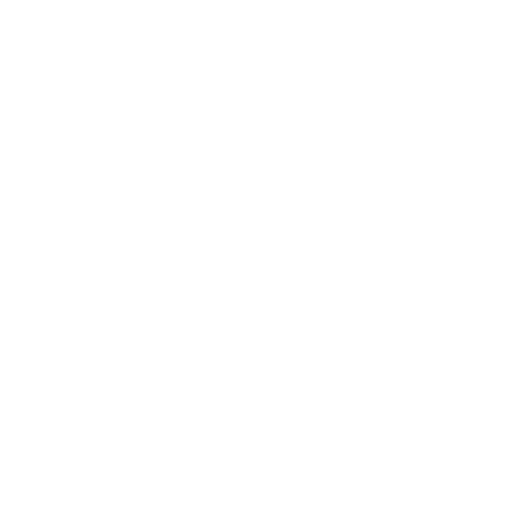
t = 0.00 s
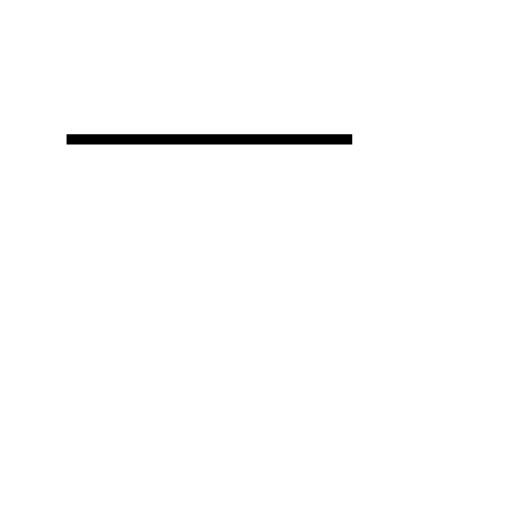
t = 0.84 s
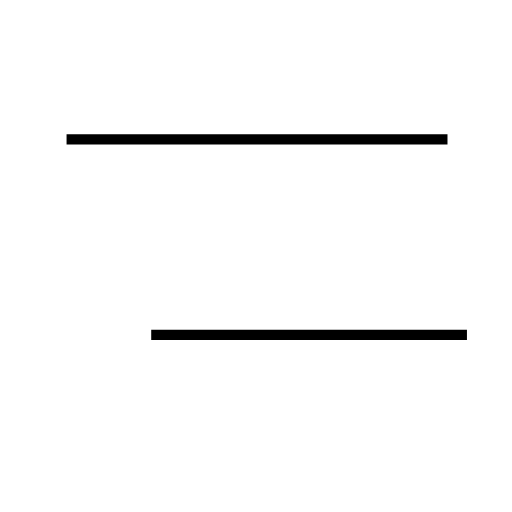
t = 2.04 s
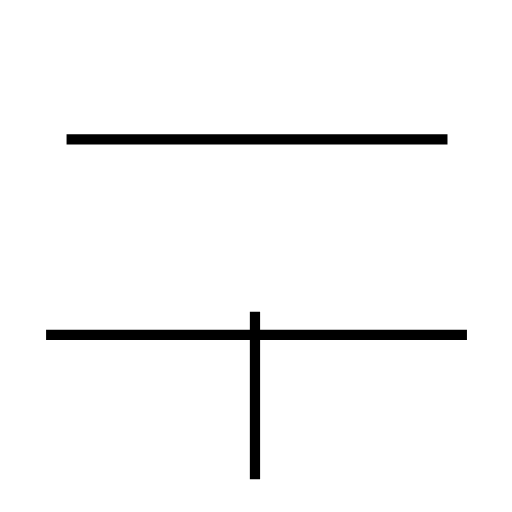
t = 2.84 s
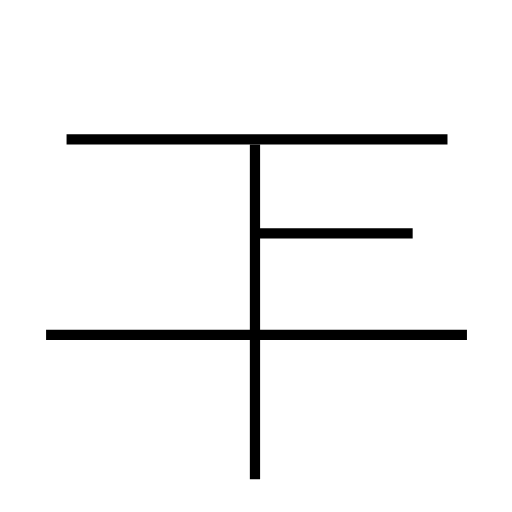
t = 3.79 s
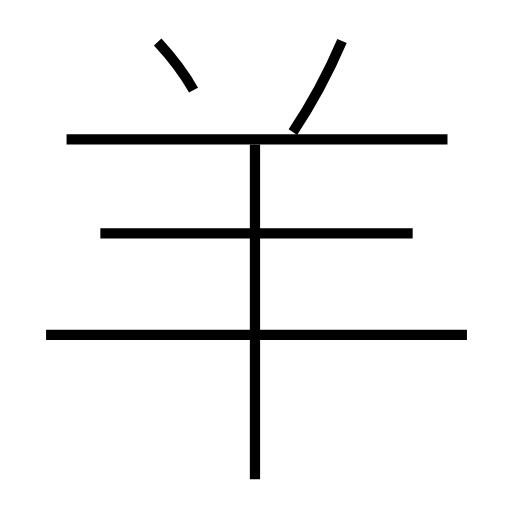
t = 4.73 s

The animated SVG that drew these frames (rendered in a browser with its animation timeline set to each time). Animation: 6 SMIL elements (animate=6); one cycle of 4.72 s.

<?xml version='1.0' encoding='utf-8'?>
<svg viewBox="0.0 -6.0 50.0 50.0" version="1.1" xmlns="http://www.w3.org/2000/svg"><rect x="-1000" y="-1000" width="2000" height="2000" stroke="white" fill="white" /><g style="fill:none;stroke:#000000;stroke-width:1"><path d="M 6.5 -30.4 L 43.7 -30.4 " transform="translate(0.0 38.0)" stroke-dasharray="37.2" stroke-dashoffset="37.2"><animate attributeName="stroke-dashoffset" from="37.2" to="0" dur="1.116s" begin="0s" fill="freeze" /></path><path d="M 45.6 -11.3 L 4.5 -11.3 " transform="translate(0.0 38.0)" stroke-dasharray="41.1" stroke-dashoffset="41.1"><animate attributeName="stroke-dashoffset" from="41.1" to="0" dur="1.233s" begin="1.116s" fill="freeze" /></path><path d="M 24.9 2.8 L 24.9 -29.9 " transform="translate(0.0 38.0)" stroke-dasharray="32.699999999999996" stroke-dashoffset="32.699999999999996"><animate attributeName="stroke-dashoffset" from="32.699999999999996" to="0" dur="0.9809999999999999s" begin="2.349s" fill="freeze" /></path><path d="M 40.3 -21.2 L 9.8 -21.2 " transform="translate(0.0 38.0)" stroke-dasharray="30.499999999999996" stroke-dashoffset="30.499999999999996"><animate attributeName="stroke-dashoffset" from="30.499999999999996" to="0" dur="0.9149999999999998s" begin="3.33s" fill="freeze" /></path><path d="M 18.9 -35.2 C 17.9 -37.0 16.6 -38.6 15.4 -39.9 " transform="translate(0.0 38.0)" stroke-dasharray="5.873822042537268" stroke-dashoffset="5.873822042537268"><animate attributeName="stroke-dashoffset" from="5.873822042537268" to="0" dur="0.176214661276118s" begin="4.245s" fill="freeze" /></path><path d="M 28.6 -31.1 C 30.4 -33.8 32.2 -37.2 33.4 -40.0" transform="translate(0.0 38.0)" stroke-dasharray="10.124522330392482" stroke-dashoffset="10.124522330392482"><animate attributeName="stroke-dashoffset" from="10.124522330392482" to="0" dur="0.3037356699117745s" begin="4.421214661276118s" fill="freeze" /></path></g></svg>
